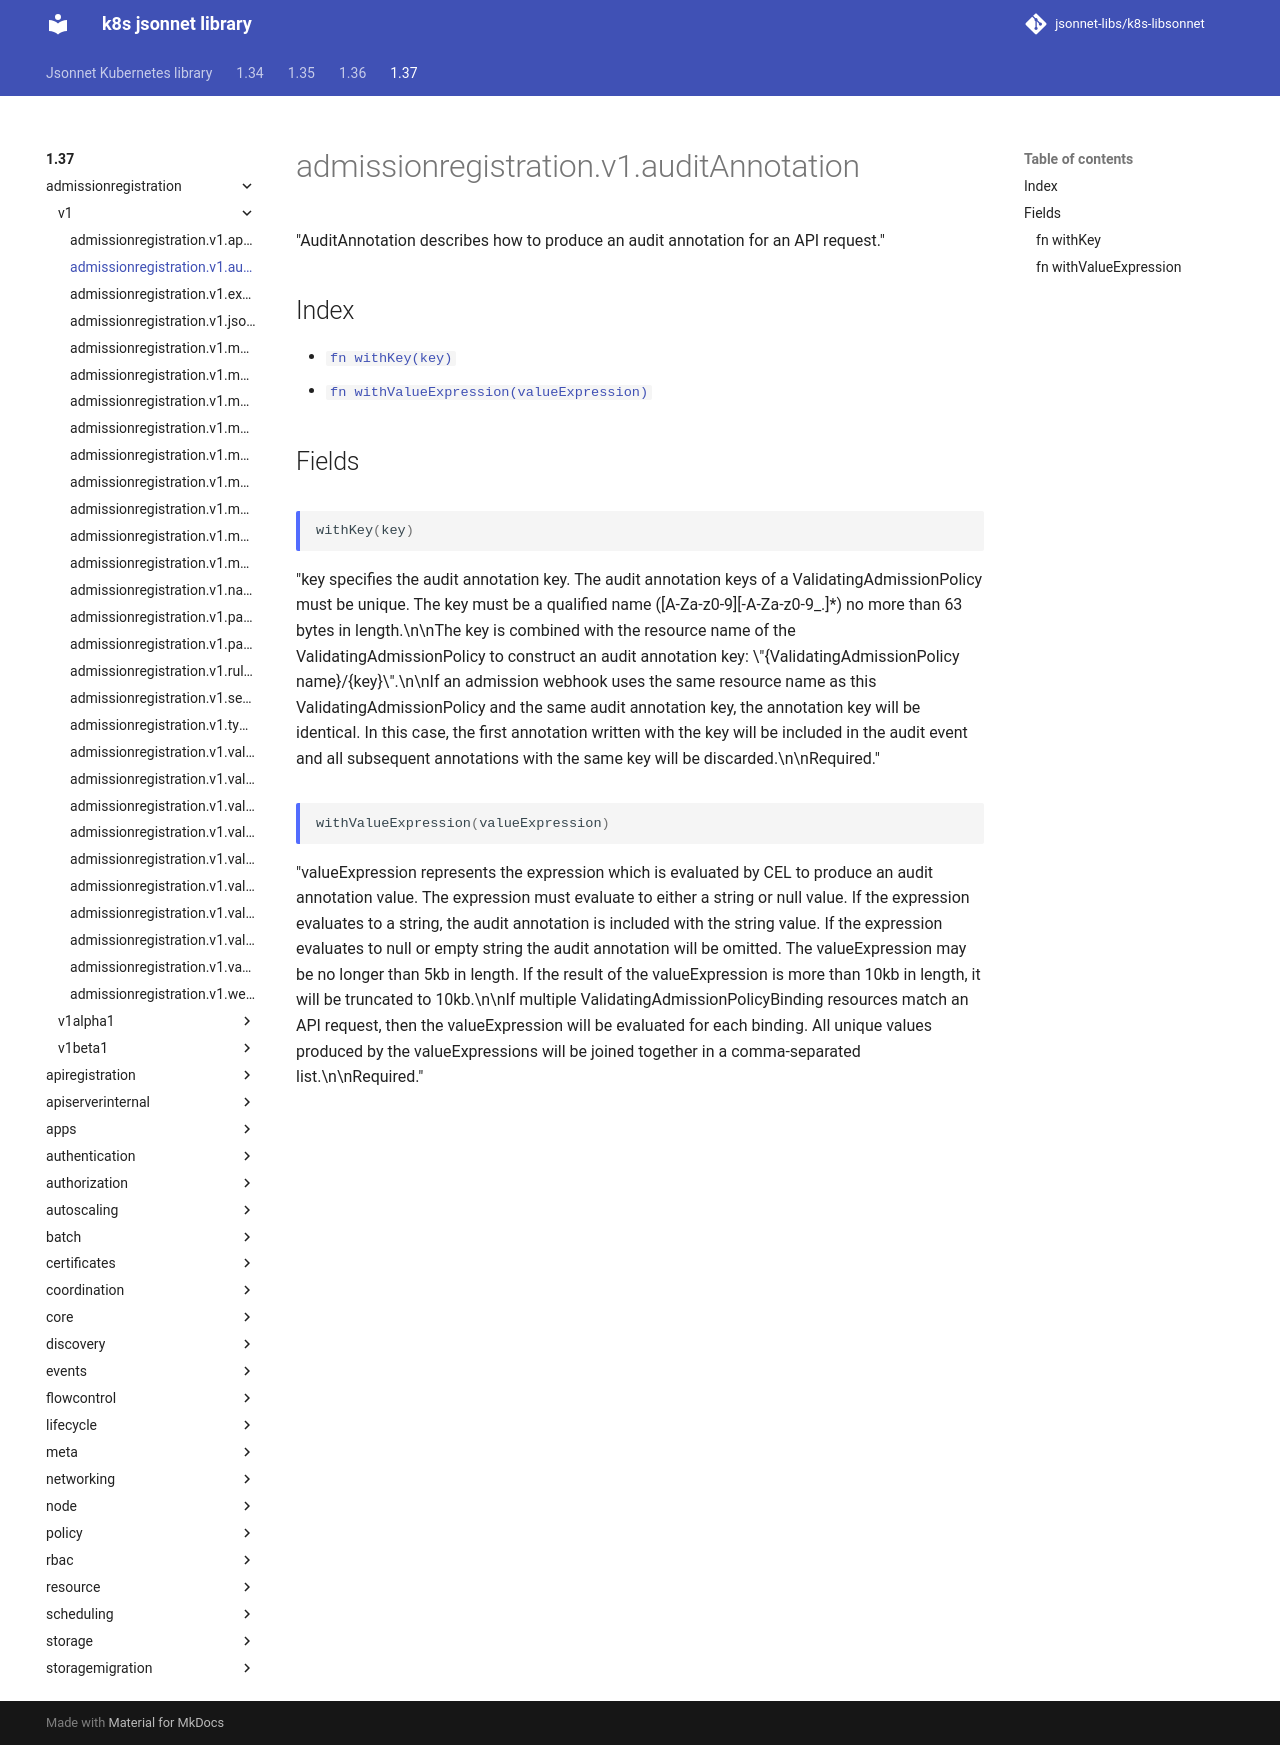

repository: jsonnet-libs/k8s-libsonnet · page: 1.37/admissionregistration/v1/auditAnnotation/index.html · generator: mkdocs

---
permalink: /1.37/admissionregistration/v1/auditAnnotation/
---

# admissionregistration.v1.auditAnnotation

"AuditAnnotation describes how to produce an audit annotation for an API request."

## Index

* [`fn withKey(key)`](#fn-withkey)
* [`fn withValueExpression(valueExpression)`](#fn-withvalueexpression)

## Fields

### fn withKey

```ts
withKey(key)
```

"key specifies the audit annotation key. The audit annotation keys of a ValidatingAdmissionPolicy must be unique. The key must be a qualified name ([A-Za-z0-9][-A-Za-z0-9_.]*) no more than 63 bytes in length.\n\nThe key is combined with the resource name of the ValidatingAdmissionPolicy to construct an audit annotation key: \"{ValidatingAdmissionPolicy name}/{key}\".\n\nIf an admission webhook uses the same resource name as this ValidatingAdmissionPolicy and the same audit annotation key, the annotation key will be identical. In this case, the first annotation written with the key will be included in the audit event and all subsequent annotations with the same key will be discarded.\n\nRequired."

### fn withValueExpression

```ts
withValueExpression(valueExpression)
```

"valueExpression represents the expression which is evaluated by CEL to produce an audit annotation value. The expression must evaluate to either a string or null value. If the expression evaluates to a string, the audit annotation is included with the string value. If the expression evaluates to null or empty string the audit annotation will be omitted. The valueExpression may be no longer than 5kb in length. If the result of the valueExpression is more than 10kb in length, it will be truncated to 10kb.\n\nIf multiple ValidatingAdmissionPolicyBinding resources match an API request, then the valueExpression will be evaluated for each binding. All unique values produced by the valueExpressions will be joined together in a comma-separated list.\n\nRequired."
